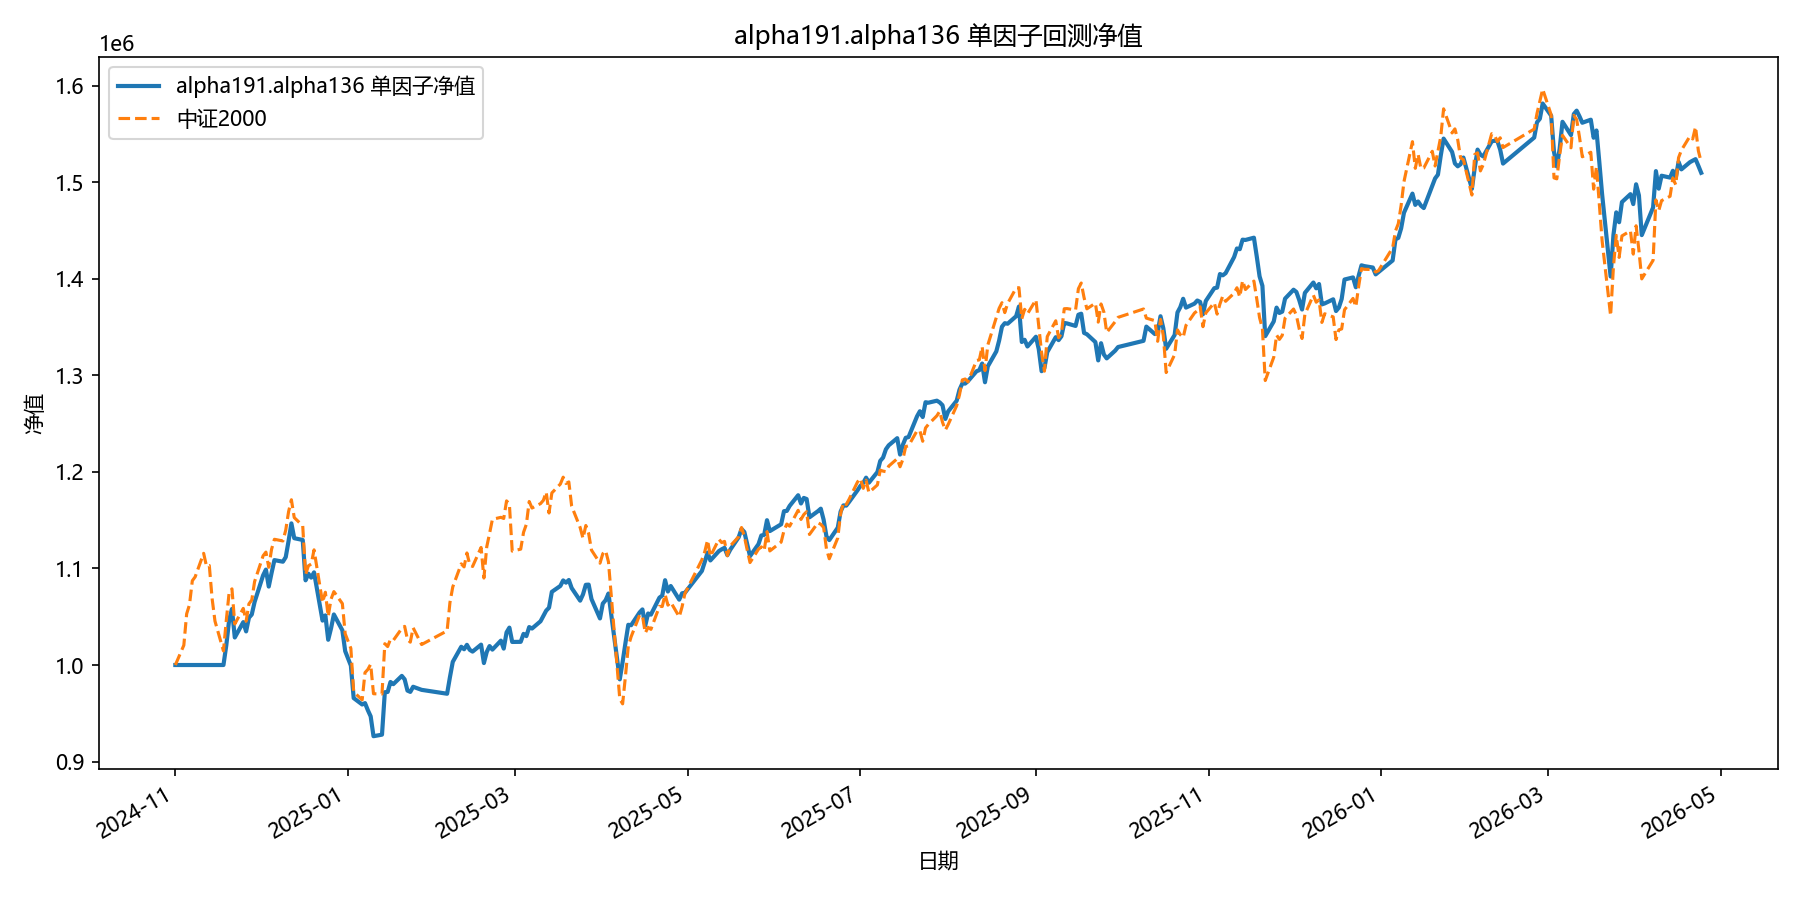

Data behind this chart, as committed beside it:
date, equity
2024-11-01, 1000000
2024-11-04, 1000000
2024-11-05, 1000000
2024-11-06, 1000000
2024-11-07, 1000000
2024-11-08, 1000000
2024-11-11, 1000000
2024-11-12, 1000000
2024-11-13, 1000000
2024-11-14, 1000000
2024-11-15, 1000000
2024-11-18, 1000000
2024-11-19, 1020402
2024-11-20, 1046315
2024-11-21, 1058026
2024-11-22, 1028490
2024-11-25, 1044384
2024-11-26, 1034787
2024-11-27, 1048986
2024-11-28, 1052332
2024-11-29, 1065296
2024-12-02, 1092822
2024-12-03, 1098800
2024-12-04, 1081229
2024-12-05, 1095398
2024-12-06, 1108611
2024-12-09, 1106956
2024-12-10, 1111748
2024-12-11, 1128414
2024-12-12, 1146630
2024-12-13, 1131304
2024-12-16, 1129476
2024-12-17, 1087671
2024-12-18, 1094517
2024-12-19, 1090461
2024-12-20, 1095932
2024-12-23, 1045983
2024-12-24, 1051392
2024-12-25, 1026154
2024-12-26, 1037965
2024-12-27, 1052346
2024-12-30, 1035943
2024-12-31, 1014356
2025-01-02, 999419
2025-01-03, 965756
2025-01-06, 959114
2025-01-07, 960557
2025-01-08, 953241
2025-01-09, 946844
2025-01-10, 926297
2025-01-13, 927883
2025-01-14, 971839
2025-01-15, 972094
2025-01-16, 982433
2025-01-17, 980199
2025-01-20, 988730
2025-01-21, 985168
2025-01-22, 973517
2025-01-23, 972187
2025-01-24, 977470
... 299 more rows
